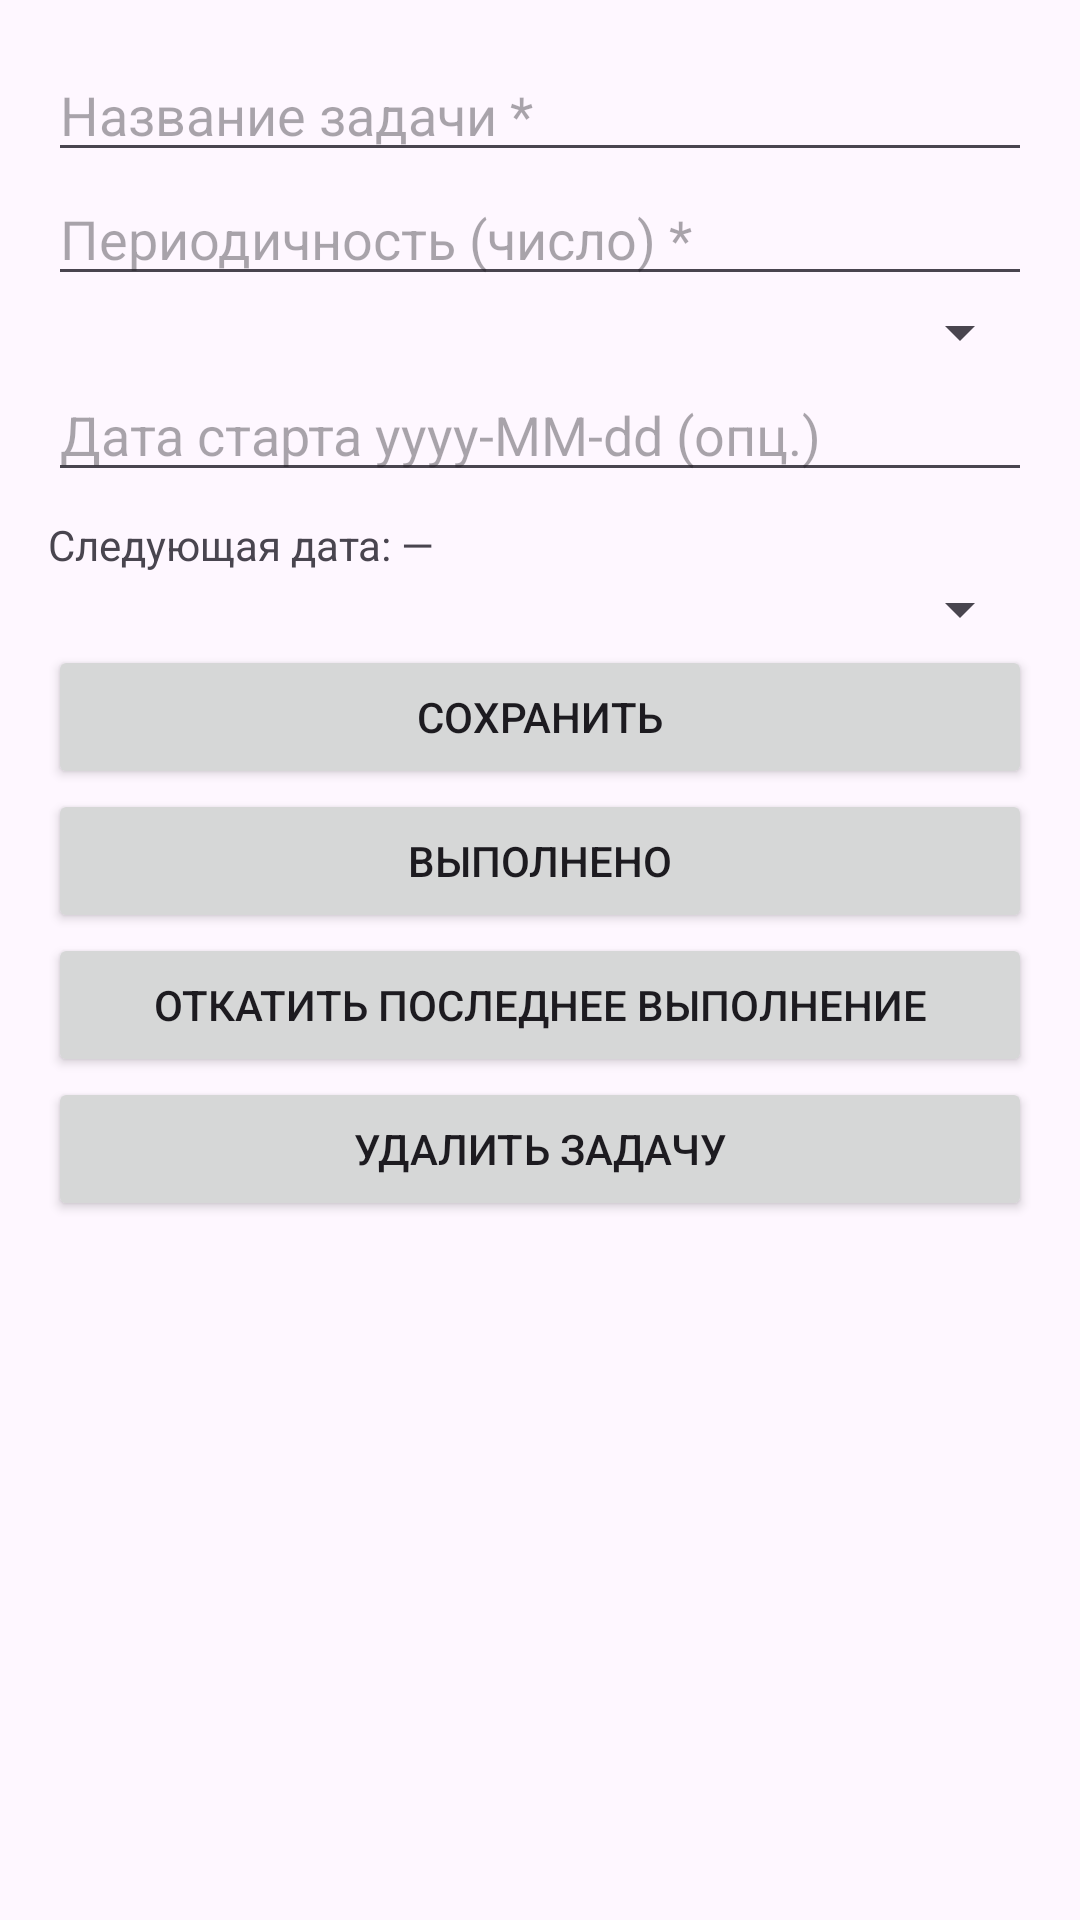

Produce the Android XML layout that renders to this screen, including the resource entries it uses.
<!-- AndroidManifest.xml: application theme Theme.MaintenanceReminder -->
<!-- res/layout/activity_task_edit.xml -->
<?xml version="1.0" encoding="utf-8"?>
<ScrollView xmlns:android="http://schemas.android.com/apk/res/android"
    android:layout_width="match_parent"
    android:layout_height="match_parent">
    <LinearLayout
        android:layout_width="match_parent"
        android:layout_height="wrap_content"
        android:orientation="vertical"
        android:padding="16dp">

        <EditText
            android:id="@+id/etTaskTitle"
            android:layout_width="match_parent"
            android:layout_height="wrap_content"
            android:hint="Название задачи *" />

        <EditText
            android:id="@+id/etIntervalValue"
            android:layout_width="match_parent"
            android:layout_height="wrap_content"
            android:hint="Периодичность (число) *"
            android:inputType="number" />

        <Spinner
            android:id="@+id/spIntervalUnit"
            android:layout_width="match_parent"
            android:layout_height="wrap_content" />

        <EditText
            android:id="@+id/etStartDate"
            android:layout_width="match_parent"
            android:layout_height="wrap_content"
            android:hint="Дата старта yyyy-MM-dd (опц.)" />

        <TextView
            android:id="@+id/tvCalculatedNextDueDate"
            android:layout_width="match_parent"
            android:layout_height="wrap_content"
            android:layout_marginTop="8dp"
            android:text="Следующая дата: —" />

        <Spinner
            android:id="@+id/spPriority"
            android:layout_width="match_parent"
            android:layout_height="wrap_content" />

        <Button
            android:id="@+id/btnSaveTask"
            android:layout_width="match_parent"
            android:layout_height="wrap_content"
            android:text="Сохранить" />

        <Button
            android:id="@+id/btnCompleteTask"
            android:layout_width="match_parent"
            android:layout_height="wrap_content"
            android:text="Выполнено" />

        <Button
            android:id="@+id/btnRollback"
            android:layout_width="match_parent"
            android:layout_height="wrap_content"
            android:text="Откатить последнее выполнение" />

        <Button
            android:id="@+id/btnDeleteTask"
            android:layout_width="match_parent"
            android:layout_height="wrap_content"
            android:text="Удалить задачу" />
    </LinearLayout>
</ScrollView>
<!-- resources referenced by this layout -->
<resources>
  <style name="Theme.MaintenanceReminder" parent="Base.Theme.MaintenanceReminder" />
  <style name="Base.Theme.MaintenanceReminder" parent="Theme.Material3.DayNight.NoActionBar">
          
          
      </style>
</resources>
